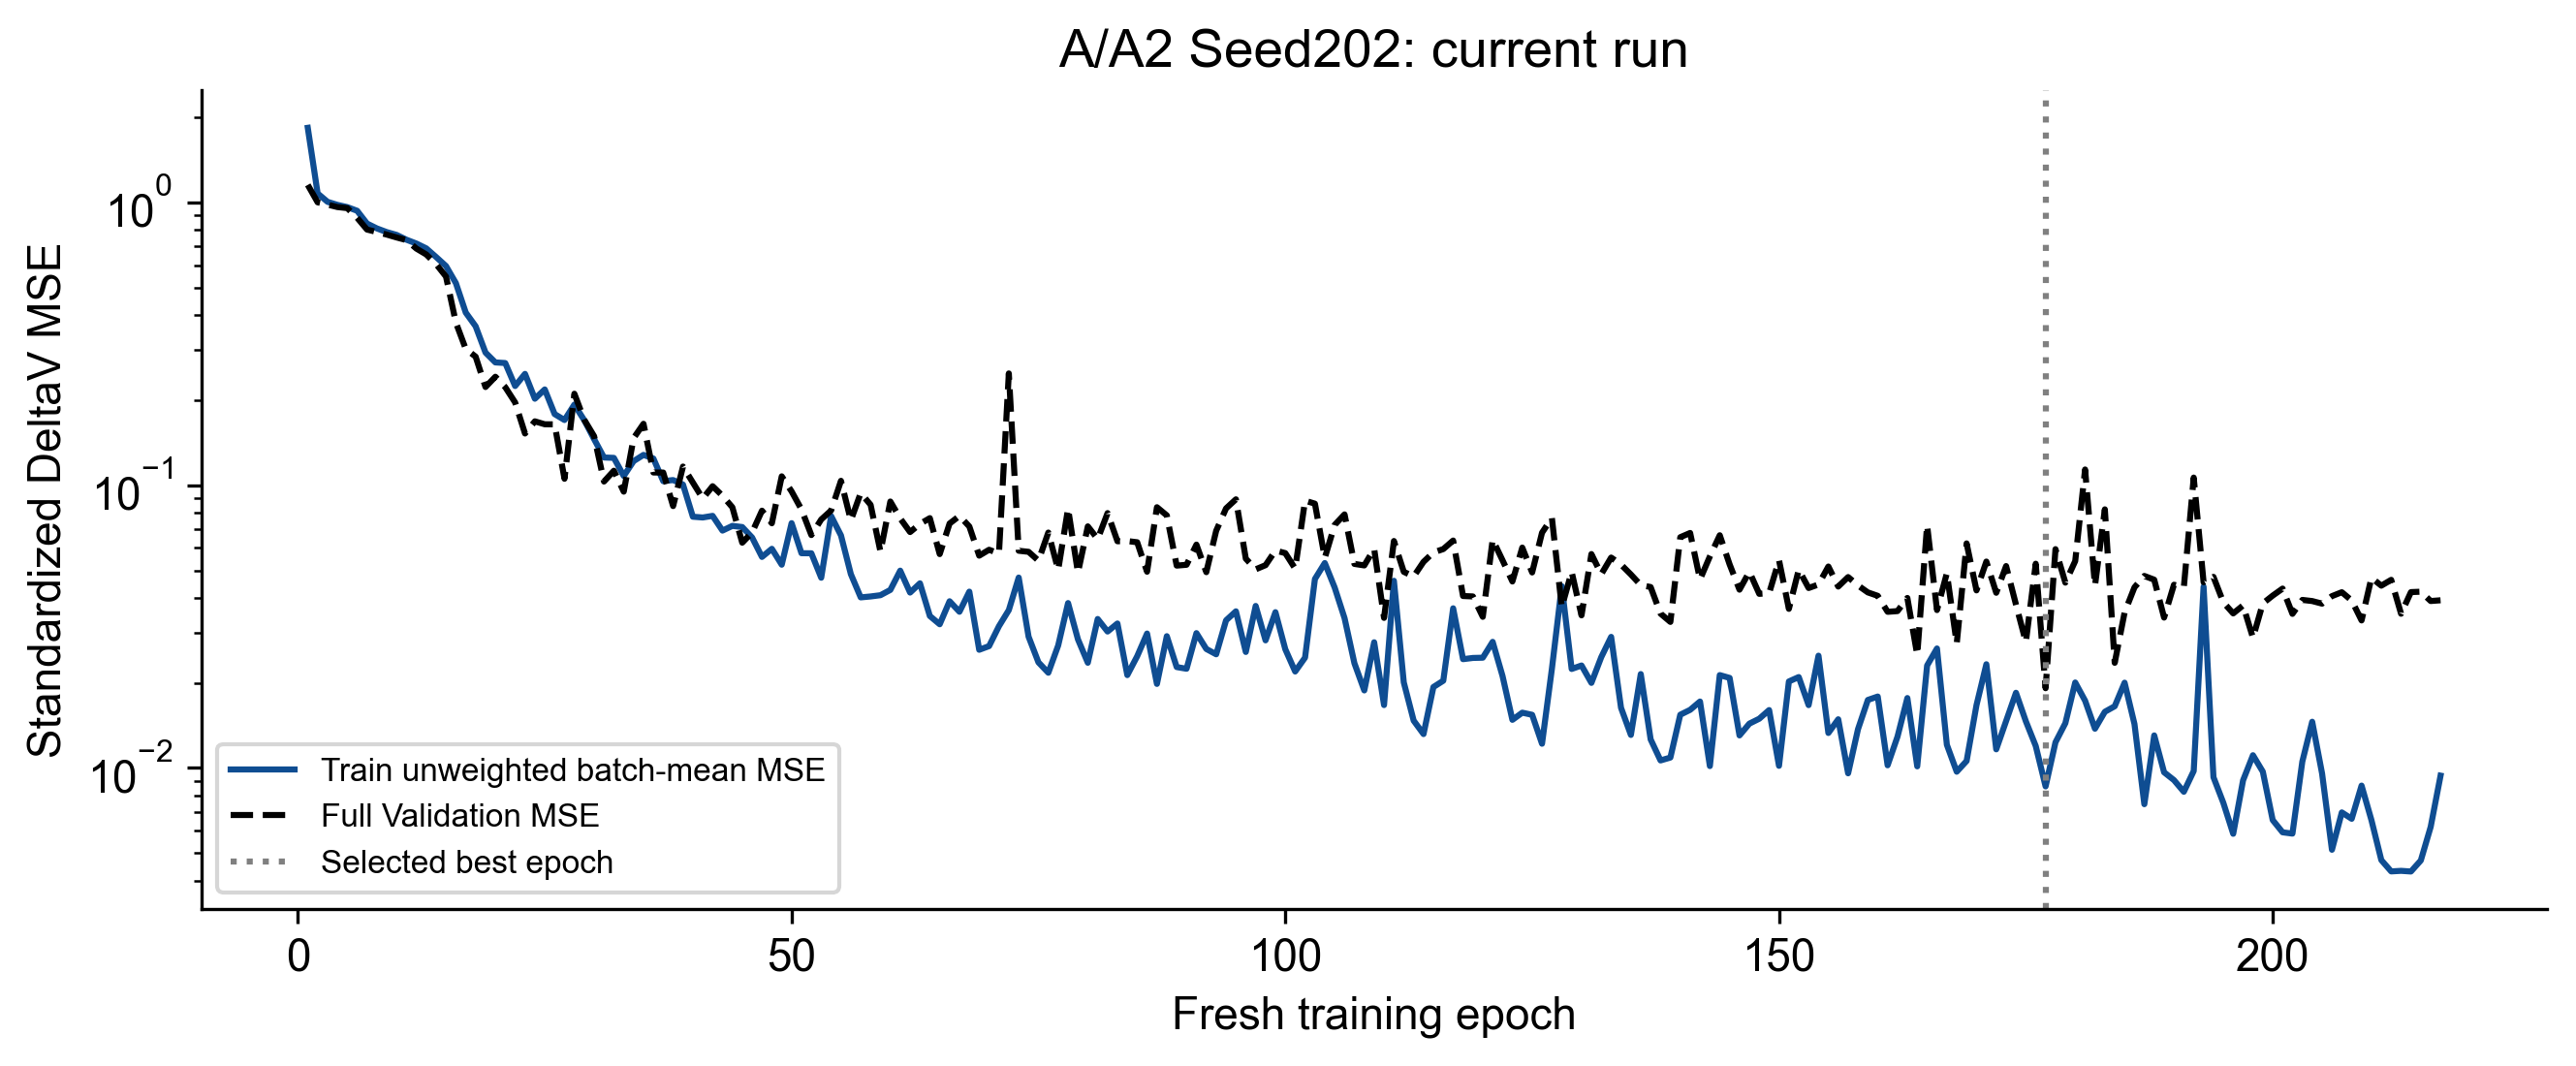

Data behind this chart, as committed beside it:
epoch, train_optimized_loss, train_unweighted_batch_MSE, weighted_loss, validation_MSE, best_epoch, stale_epochs, optimizer_steps, backward_calls, gradient_norm_min, gradient_norm_max, clipped_fraction, sampler_order_sha256, state_sha256, rng, epoch_seconds, lstm_encoder_parameter_grad_norm, lstm_encoder_parameters_with_grad, cnn_parameter_grad_norm, cnn_parameters_with_grad, gate_parameter_grad_norm, gate_parameters_with_grad, lstm_output_grad_norm, cnn_output_grad_norm
1, 1.836, 1.836, False, 1.153, 1, 0, 55, 55, 0.5681, 48.96, 0.8545, 6290153ede2dce434fc76c5abf1357bfaf4a7708…, 8c6ee381986ee5aa0412acb53a37f0b34f5b6daf…, {'cpu': '01e88d2a21bf63880cd725a1863d466…, 3.413, 0.07057, 4, 0.5554, 8, 0.007137, 4, 0.002598, 0.002598
2, 1.076, 1.076, False, 1.001, 2, 0, 110, 110, 0.3007, 8.703, 0.8545, bf301db4047a2541e437730a11a8b302f995438b…, c3a54579103b370e3679c37faca6e0e2f649e066…, {'cpu': '01e88d2a21bf63880cd725a1863d466…, 3.43, 0.4701, 4, 0.007046, 8, 8.9521628979127854e-05, 4, 0.0001202, 0.0001205
3, 1.005, 1.005, False, 0.9826, 3, 0, 165, 165, 0.2292, 2.918, 0.4182, 00f9e3a1de50099fdb1167bd853a2f15989c04b6…, 7377d6f3185868a75396e996c3506db7100186a5…, {'cpu': '01e88d2a21bf63880cd725a1863d466…, 3.53, 0.02345, 4, 0.001434, 8, 6.9784509832970798e-05, 4, 2.5985789761762135e-05, 2.6189067284576595e-05
4, 0.9804, 0.9804, False, 0.9631, 4, 0, 220, 220, 0.1153, 1.072, 0.03636, 95478f1967c099c1277aca1d0c735013a7b01770…, 99c46d19b1572dea1aec88692f0d101439f59673…, {'cpu': '01e88d2a21bf63880cd725a1863d466…, 3.276, 0.04846, 4, 0.001017, 8, 4.2123465391341597e-05, 4, 2.8808050046791323e-05, 2.8817830752814189e-05
5, 0.9626, 0.9626, False, 0.9546, 5, 0, 275, 275, 0.1767, 1.131, 0.05455, e5232eee41a3dc5cd2475ba1a8bf88a60143e2b8…, db9ec61d93dc05f18114db2393f704c3e3f1f528…, {'cpu': '01e88d2a21bf63880cd725a1863d466…, 3.403, 0.1173, 4, 0.0007468, 8, 2.7226700694882311e-05, 4, 1.8859438569052145e-05, 1.9100743884337135e-05
6, 0.9343, 0.9343, False, 0.8822, 6, 0, 330, 330, 0.2714, 1.85, 0.1273, 2647bc3338183aa51dd89d9f224f8482914b23d0…, 6d46c99a6b0afa31f0ddf3ac931a6bc5685bba4b…, {'cpu': '01e88d2a21bf63880cd725a1863d466…, 3.444, 0.186, 4, 0.0006393, 8, 2.7771215172833763e-05, 4, 1.7256283172173426e-05, 1.7946624211617745e-05
7, 0.842, 0.842, False, 0.8018, 7, 0, 385, 385, 0.3129, 3.661, 0.7636, b0f147d62f0ff4abe7e3537c73389c8dc846eb42…, 944f6bb4db2ce22a997222ccdd499657ebb8a51e…, {'cpu': '01e88d2a21bf63880cd725a1863d466…, 3.389, 0.2957, 4, 0.008955, 8, 0.001374, 4, 0.0002707, 0.0002852
8, 0.8092, 0.8092, False, 0.7859, 8, 0, 440, 440, 0.557, 6.965, 0.6727, 1ce8847cd50cbd953bd9d2c2e6de18b0892f57a7…, 2836d10512edc2bf473501d3557f6395668d552b…, {'cpu': '01e88d2a21bf63880cd725a1863d466…, 3.463, 1.398, 4, 0.01811, 8, 0.00327, 4, 0.00105, 0.0011
9, 0.7853, 0.7853, False, 0.7696, 9, 0, 495, 495, 0.4092, 4.236, 0.6, 33e5674ba0c02afe2f2b6d8fd548faa61581ac58…, 721f4f495e7416ddea8167d16fa3d175b8664568…, {'cpu': '01e88d2a21bf63880cd725a1863d466…, 3.428, 0.7138, 4, 0.003513, 8, 0.001349, 4, 0.0002561, 0.0002711
10, 0.7676, 0.7676, False, 0.7517, 10, 0, 550, 550, 0.3018, 3.974, 0.2909, 92341c16ee2ef5578681894cabf9a09bf44be8d6…, 78e255bf193b02399ff55a2e98f78292b6d9efb7…, {'cpu': '01e88d2a21bf63880cd725a1863d466…, 3.418, 0.247, 4, 0.003237, 8, 0.0009, 4, 0.000328, 0.0003562
11, 0.738, 0.738, False, 0.7357, 11, 0, 605, 605, 0.4187, 6.53, 0.6727, 8834483a7b0bedb391142ebbfc5474788f129eee…, b4cd2346fc10b10e23c4714de087da40bf778859…, {'cpu': '01e88d2a21bf63880cd725a1863d466…, 3.514, 0.2549, 4, 0.002127, 8, 0.0001366, 4, 9.8616706964094192e-05, 0.0001055
12, 0.7155, 0.7155, False, 0.6867, 12, 0, 660, 660, 0.618, 5.108, 0.8727, e82792076a22fefa8e04a2e3145385311362ae2e…, cc39a62862e356322db38dc6fe1c60d547b4aa08…, {'cpu': '01e88d2a21bf63880cd725a1863d466…, 3.362, 0.2823, 4, 0.005777, 8, 0.0009486, 4, 0.0002809, 0.0003028
13, 0.6879, 0.6879, False, 0.6545, 13, 0, 715, 715, 0.7423, 6.677, 0.9091, 186a09e0ed2c1c6bd46c86c6b3eb92366fc43add…, 60199de3aff35e0452927952c17d3ba3276b7749…, {'cpu': '01e88d2a21bf63880cd725a1863d466…, 3.294, 0.3937, 4, 0.005358, 8, 0.003251, 4, 0.00047, 0.0005023
14, 0.641, 0.641, False, 0.6051, 14, 0, 770, 770, 0.7545, 4.728, 0.9818, 4f0a51ad44421f9036d01f881be6d1154dfa8276…, d4ece2fd2f9c436d433c7b065219d3c60d2e3a88…, {'cpu': '01e88d2a21bf63880cd725a1863d466…, 3.222, 0.6055, 4, 0.006989, 8, 0.0007826, 4, 0.0003443, 0.000371
15, 0.5957, 0.5957, False, 0.5468, 15, 0, 825, 825, 1.029, 6.837, 1, e9435669254482765fe8d536fbb3d5c6883d69b4…, efecfce4200a901d0be6fb046e36eb959cfd9358…, {'cpu': '01e88d2a21bf63880cd725a1863d466…, 3.557, 0.4768, 4, 0.01129, 8, 0.00903, 4, 0.0005017, 0.0005383
16, 0.5184, 0.5184, False, 0.3759, 16, 0, 880, 880, 1.065, 9.153, 1, 28b8ec4db8b3545d63a6b9af4b15821e789d1dd2…, f41a5bbc4fb8771aeff299b67f55b4f7d58923b0…, {'cpu': '01e88d2a21bf63880cd725a1863d466…, 3.446, 0.5938, 4, 0.02398, 8, 0.01951, 4, 0.001925, 0.002076
17, 0.4077, 0.4077, False, 0.3032, 17, 0, 935, 935, 1.023, 15.31, 1, c9637308c2b1edd4e6aa10bae6800f3aa37e5d51…, cc19dc87157fc31df5f6d0c918cc01bf3b4fdcbf…, {'cpu': '01e88d2a21bf63880cd725a1863d466…, 3.383, 0.2713, 4, 0.008327, 8, 0.001837, 4, 0.0008148, 0.0008923
18, 0.3648, 0.3648, False, 0.2848, 18, 0, 990, 990, 2.012, 22.88, 1, e37d3dc591d4ee09ab62fd2aca49b644e837b910…, 3b49ecfad1db1e25fef140720a707d1f62cbc862…, {'cpu': '01e88d2a21bf63880cd725a1863d466…, 3.507, 0.7158, 4, 0.03809, 8, 0.001067, 4, 0.0008183, 0.0008982
19, 0.2944, 0.2944, False, 0.2224, 19, 0, 1045, 1045, 1.094, 12.22, 1, 292c2d01581b33080e58924d402e75ce769cea8f…, 6f46b78118a051bf9212caf994975ebb35ba77c8…, {'cpu': '01e88d2a21bf63880cd725a1863d466…, 3.43, 0.8805, 4, 0.01065, 8, 0.002375, 4, 0.0009428, 0.001031
20, 0.2718, 0.2718, False, 0.2419, 19, 1, 1100, 1100, 0.8268, 11.5, 0.9818, 35324048a5b837fc9b26f0710dea2b9d398dacff…, 68b17a4c7cbe3030c35fb2c1d1c932451caabb51…, {'cpu': '01e88d2a21bf63880cd725a1863d466…, 3.398, 0.6017, 4, 0.03188, 8, 0.01116, 4, 0.001645, 0.001795
21, 0.2704, 0.2704, False, 0.2221, 21, 0, 1155, 1155, 1.376, 18.39, 1, 40b7ed1f83b0d9d3fb2442fc5f011c39124b8017…, fafc7027bff096cbf56c865e0a59210443e19be7…, {'cpu': '01e88d2a21bf63880cd725a1863d466…, 3.542, 1.044, 4, 0.03229, 8, 0.006375, 4, 0.002371, 0.002614
22, 0.2242, 0.2242, False, 0.1962, 22, 0, 1210, 1210, 0.8783, 11.51, 0.9818, c7269aa286679d9d0b8727b1b6665716ea320f5a…, a52bbcde2d6d156c0679fa58e73efd914466a64f…, {'cpu': '01e88d2a21bf63880cd725a1863d466…, 3.5, 0.6893, 4, 0.04474, 8, 0.005035, 4, 0.001772, 0.001951
23, 0.2476, 0.2476, False, 0.1523, 23, 0, 1265, 1265, 0.9482, 19.5, 0.9818, e59def5532bb9bac98c1200f43841e1b7683c053…, 8300b3cb8129cb373306b7e31dc2da27ca506888…, {'cpu': '01e88d2a21bf63880cd725a1863d466…, 3.58, 0.4357, 4, 0.01464, 8, 0.002849, 4, 0.00122, 0.001351
24, 0.2022, 0.2022, False, 0.1682, 23, 1, 1320, 1320, 1.476, 27.34, 1, 68a02674d8fcd2c7e700ebd9845ccc342586547c…, b61166df000190aafe2bc2ddf9e30412eeba6cc6…, {'cpu': '01e88d2a21bf63880cd725a1863d466…, 3.327, 0.8211, 4, 0.02619, 8, 0.00568, 4, 0.003206, 0.003553
25, 0.2181, 0.2181, False, 0.1642, 23, 2, 1375, 1375, 1.57, 14.45, 1, 1d3d3a381d503c9c305b3fa172029fa8ebaee278…, f7d68baf177f56cea8f327f5c94098b3f0d57415…, {'cpu': '01e88d2a21bf63880cd725a1863d466…, 3.381, 0.5543, 4, 0.01436, 8, 0.003142, 4, 0.004096, 0.004547
26, 0.1785, 0.1785, False, 0.1641, 23, 3, 1430, 1430, 0.8666, 10.63, 0.9818, 64b2728620aef36cfb137a749014888ccf96c694…, 85ec7d1b9447e7894af06fdc3b0fd73e12471280…, {'cpu': '01e88d2a21bf63880cd725a1863d466…, 3.424, 0.3014, 4, 0.02198, 8, 0.001003, 4, 0.001802, 0.00199
27, 0.17, 0.17, False, 0.1054, 27, 0, 1485, 1485, 0.9854, 15.09, 0.9818, 2c178415e20905aabbee47c7307b858adfe60348…, bf5f6afcfd3c42ede2008414fafe54009963ff1c…, {'cpu': '01e88d2a21bf63880cd725a1863d466…, 3.302, 0.6816, 4, 0.03207, 8, 0.001812, 4, 0.003049, 0.00339
28, 0.1928, 0.1928, False, 0.2106, 27, 1, 1540, 1540, 0.7836, 17.77, 0.9636, 6a859fb7823684a835c9318e5d7add632a10e0ba…, 26fc7d8bcacc69d694f44a0770dfc1b58d242848…, {'cpu': '01e88d2a21bf63880cd725a1863d466…, 3.195, 0.4206, 4, 0.02498, 8, 0.0007797, 4, 0.001613, 0.001812
29, 0.1697, 0.1697, False, 0.1703, 27, 2, 1595, 1595, 0.9763, 19.17, 0.9818, bfba070f871945a0e393153ba0799cd34a7080bd…, ba0d351cf8f84da61f12f2896c281f57eaa08036…, {'cpu': '01e88d2a21bf63880cd725a1863d466…, 3.21, 1.596, 4, 0.08067, 8, 0.00323, 4, 0.005334, 0.006131
30, 0.1455, 0.1455, False, 0.149, 27, 3, 1650, 1650, 0.907, 12.82, 0.9818, eb26872f7bbad3d8f8b928e056dad53485737be4…, f276cb2f1aa8151658e31e06bafeecd7fac4d9ac…, {'cpu': '01e88d2a21bf63880cd725a1863d466…, 3.25, 1.608, 4, 0.03754, 8, 0.003851, 4, 0.003707, 0.004288
31, 0.1253, 0.1253, False, 0.103, 31, 0, 1705, 1705, 0.8743, 11.53, 0.9273, 84a1b767f72c54a9bcbd44d311e4cd251333510b…, 49df1c1540faf057fcda4dabdc94fc9c9344e116…, {'cpu': '01e88d2a21bf63880cd725a1863d466…, 3.206, 0.4872, 4, 0.0411, 8, 0.001045, 4, 0.002635, 0.003088
32, 0.1249, 0.1249, False, 0.1125, 31, 1, 1760, 1760, 0.5071, 9.47, 0.8909, 749259a5b7760f0404e9fdfd3c6f29498f15067f…, c47d7bae58ce4601ad503d5dd93b0fabd1d463cd…, {'cpu': '01e88d2a21bf63880cd725a1863d466…, 3.179, 1.024, 4, 0.1546, 8, 0.002552, 4, 0.008923, 0.01047
33, 0.1078, 0.1078, False, 0.09488, 33, 0, 1815, 1815, 0.417, 5.935, 0.8182, 8d8e62b77d52c731f116123383f10f9bd133e306…, a5236e8d7d866ce35a47af0a01955fa75ea66544…, {'cpu': '01e88d2a21bf63880cd725a1863d466…, 3.217, 0.7245, 4, 0.08259, 8, 0.008027, 4, 0.006878, 0.008199
34, 0.1217, 0.1217, False, 0.1467, 33, 1, 1870, 1870, 0.4932, 8.427, 0.9091, ca6950d8b4cf6de802b2c6cf979f604254824125…, 9b05f713cd71b133742b28560782936fe3e9b722…, {'cpu': '01e88d2a21bf63880cd725a1863d466…, 3.164, 0.1659, 4, 0.01619, 8, 0.0002713, 4, 0.001536, 0.001843
35, 0.128, 0.128, False, 0.1649, 33, 2, 1925, 1925, 0.81, 12.1, 0.9273, 18761c1ad0093f318d37bd6d4582b2543e7c5c39…, 320d22d1fcb2b7513e1e50dbc3d922ecd4aec2c0…, {'cpu': '01e88d2a21bf63880cd725a1863d466…, 3.104, 0.8503, 4, 0.04185, 8, 0.0006483, 4, 0.005783, 0.006954
36, 0.1243, 0.1243, False, 0.1109, 33, 3, 1980, 1980, 0.5526, 18.13, 0.8909, fc92acff969e62a2972c5d6a79bf127a732f9e23…, eb6bd5fae4796d31610244e9ace025a6a9b1c541…, {'cpu': '01e88d2a21bf63880cd725a1863d466…, 3.237, 1.82, 4, 0.01092, 8, 0.000442, 4, 0.001421, 0.001809
37, 0.1034, 0.1034, False, 0.1108, 33, 4, 2035, 2035, 0.7709, 9.819, 0.8909, 85fe818422a3ea7b40981a3b9b546d8a7a4c97a8…, c959bd6d2a5af0f902e5345332744a5e17041dcd…, {'cpu': '01e88d2a21bf63880cd725a1863d466…, 3.193, 1.965, 4, 0.01651, 8, 0.000129, 4, 0.002009, 0.002544
38, 0.1043, 0.1043, False, 0.08435, 38, 0, 2090, 2090, 0.5349, 13.02, 0.8909, 505230f743cbf192c62f3a2b54e4ceb8a8cdb40a…, aecb7379dede116b8bf56bfbd7b47c565b516a45…, {'cpu': '01e88d2a21bf63880cd725a1863d466…, 3.254, 0.1632, 4, 0.01124, 8, 0.002309, 4, 0.001741, 0.002198
39, 0.1006, 0.1006, False, 0.1164, 38, 1, 2145, 2145, 0.4504, 11.08, 0.8727, 4a3491fd72c72f36a2d175fc61fd05f68ae0d917…, 1b12aaf0eb2223e328f9a3fe367649c612d4b01c…, {'cpu': '01e88d2a21bf63880cd725a1863d466…, 3.165, 0.3516, 4, 0.03068, 8, 0.002039, 4, 0.003217, 0.004043
40, 0.07737, 0.07737, False, 0.1023, 38, 2, 2200, 2200, 0.4497, 14.73, 0.7455, 198fe25d34573539149fadbd81745f58c20cff1a…, 0e84e708cbc9f79fdd198ccc7b3497d83163195c…, {'cpu': '01e88d2a21bf63880cd725a1863d466…, 3.246, 5.013, 4, 0.03534, 8, 0.003369, 4, 0.002531, 0.003236
41, 0.07689, 0.07689, False, 0.08971, 38, 3, 2255, 2255, 0.4411, 8.666, 0.6727, 26c4078e1bdc913a49df2bdc72dbb61feaa58691…, a4e6905ad0ebc8d2eb136322c74e92a0d9cafd34…, {'cpu': '01e88d2a21bf63880cd725a1863d466…, 3.372, 0.1171, 4, 0.01924, 8, 0.0004777, 4, 0.002088, 0.002665
42, 0.07791, 0.07791, False, 0.0992, 38, 4, 2310, 2310, 0.601, 11.39, 0.8182, d6a75b281382efef5d7f153b90d7610ea040049a…, b2b9de4fc9565cad589ef54291579bca505094c3…, {'cpu': '01e88d2a21bf63880cd725a1863d466…, 3.315, 0.6363, 4, 0.0545, 8, 0.008836, 4, 0.00536, 0.006829
43, 0.0691, 0.0691, False, 0.09178, 38, 5, 2365, 2365, 0.5547, 8.656, 0.7636, 9c13d9575ce2e1a7def6c822b6f95ef3db4511e4…, 009ca6b33ab766daee549479f24463d134836a9f…, {'cpu': '01e88d2a21bf63880cd725a1863d466…, 3.477, 0.3204, 4, 0.02031, 8, 0.003883, 4, 0.003092, 0.003925
44, 0.0718, 0.0718, False, 0.08356, 44, 0, 2420, 2420, 0.2118, 7.093, 0.8182, 8343e89ddba87669459bab067a93d49f41cb37f2…, 28a0b75dab113b2feeef2f4cb727005153ec385a…, {'cpu': '01e88d2a21bf63880cd725a1863d466…, 3.57, 0.2466, 4, 0.004315, 8, 0.001213, 4, 0.0007668, 0.000928
45, 0.07114, 0.07114, False, 0.06261, 45, 0, 2475, 2475, 0.3037, 9.937, 0.6, 5a4d9bf24f21d53b200fe2221facde1e665ae013…, 7522ff88347f8345387a8382f17d77dfe403ea9a…, {'cpu': '01e88d2a21bf63880cd725a1863d466…, 3.689, 0.2191, 4, 0.06686, 8, 0.01567, 4, 0.007197, 0.009188
46, 0.06532, 0.06532, False, 0.06807, 45, 1, 2530, 2530, 0.2478, 12.08, 0.6364, 25f87a598dc38d4d3d3acd08e675561095223f08…, a749eaf595fa188257ab19951ab1b01268b270eb…, {'cpu': '01e88d2a21bf63880cd725a1863d466…, 3.612, 1.175, 4, 0.02922, 8, 0.002053, 4, 0.004455, 0.005881
47, 0.05576, 0.05576, False, 0.08128, 45, 2, 2585, 2585, 0.4546, 7.425, 0.7091, e2b8a3617fe96192d2ab5111b2792adc88c2c7b3…, 834106d94145e4bf055152665ff1b13ce47985ad…, {'cpu': '01e88d2a21bf63880cd725a1863d466…, 3.538, 0.2069, 4, 0.007237, 8, 0.0009059, 4, 0.000693, 0.000821
48, 0.05957, 0.05957, False, 0.07334, 45, 3, 2640, 2640, 0.2612, 9.669, 0.6727, fada233a9835be1ae65e7d6efd1702f21869cd7d…, 22bba5d57cb426cceba6a0e12311aea770b8f82f…, {'cpu': '01e88d2a21bf63880cd725a1863d466…, 3.518, 0.3964, 4, 0.03095, 8, 0.005408, 4, 0.00376, 0.004621
49, 0.05235, 0.05235, False, 0.1075, 45, 4, 2695, 2695, 0.2902, 4.719, 0.5273, e82fcb4dcf0ee96c0d941d2f2c950d6464854914…, ddeddbd7b6819f7381214cd9176594b8be2a47e6…, {'cpu': '01e88d2a21bf63880cd725a1863d466…, 3.639, 0.1514, 4, 0.001991, 8, 0.0002321, 4, 0.0002231, 0.0002657
50, 0.07343, 0.07343, False, 0.09507, 45, 5, 2750, 2750, 0.461, 19.45, 0.8182, b0e2486d2351830d35fd35ed17bc64e35a0dabbb…, 06a6cd55fbdbc083787c4c1f4c5393f45d47ed90…, {'cpu': '01e88d2a21bf63880cd725a1863d466…, 3.587, 2.071, 4, 0.02811, 8, 0.003586, 4, 0.003674, 0.004967
51, 0.05748, 0.05748, False, 0.08211, 45, 6, 2805, 2805, 0.3239, 15.38, 0.6909, cec85914411472eea2c348ec2e9832d9470ffff3…, 33fff44ab98cb4ecec1d03244ac87972601c77f8…, {'cpu': '01e88d2a21bf63880cd725a1863d466…, 3.484, 0.2703, 4, 0.02289, 8, 0.004256, 4, 0.003164, 0.003941
52, 0.05744, 0.05744, False, 0.06662, 45, 7, 2860, 2860, 0.2261, 8.813, 0.6, 28c670e53cc233d1b21b53383426f592cfd53d4a…, aeafac3dd54c0bad5e0b2420dcea79a447f58e54…, {'cpu': '01e88d2a21bf63880cd725a1863d466…, 3.686, 0.1106, 4, 0.03911, 8, 0.001093, 4, 0.004628, 0.005854
53, 0.04706, 0.04706, False, 0.07565, 45, 8, 2915, 2915, 0.2585, 6.397, 0.4545, 824179dbcd9fb348bcb6f58431aabe9c8404091d…, ea8b591b64e14cd03c980f2de5e1d3a7afd49221…, {'cpu': '01e88d2a21bf63880cd725a1863d466…, 3.524, 0.4045, 4, 0.008741, 8, 0.001071, 4, 0.000997, 0.001229
54, 0.07785, 0.07785, False, 0.08136, 45, 9, 2970, 2970, 0.1525, 11.39, 0.7273, 0075097523f6f3b5fe9df3559ff104432b464cf4…, fa1fb30c22da39604f01b0b9c237c38a1dfe8020…, {'cpu': '01e88d2a21bf63880cd725a1863d466…, 3.267, 0.1195, 4, 0.003884, 8, 0.0005502, 4, 0.0004304, 0.0005325
55, 0.06645, 0.06645, False, 0.1037, 45, 10, 3025, 3025, 0.2136, 4.184, 0.3455, 229513e94ff8078d17de11305890bf47e2b825d1…, 3a187115c78b37c9ca9a0a4132ea1b2c4af02404…, {'cpu': '01e88d2a21bf63880cd725a1863d466…, 3.227, 0.3092, 4, 0.02118, 8, 0.0005133, 4, 0.001363, 0.001776
56, 0.04848, 0.04848, False, 0.07508, 45, 11, 3080, 3080, 0.2045, 16.04, 0.5091, 3885ce9ad82a20351527df7c705be84dd12cce0a…, 034c8a86fdf932a6125607decb4f3df91dc34afe…, {'cpu': '01e88d2a21bf63880cd725a1863d466…, 3.295, 0.1285, 4, 0.05032, 8, 0.01264, 4, 0.005839, 0.007814
57, 0.04011, 0.04011, False, 0.09382, 45, 12, 3135, 3135, 0.1578, 6.759, 0.3636, 57fd59c9937a24ae5d9ab2fcc71ed3f1d14863bf…, 97df0bb3dbcda00435981594398c2c3aad19302f…, {'cpu': '01e88d2a21bf63880cd725a1863d466…, 3.35, 0.1321, 4, 0.04545, 8, 0.00234, 4, 0.005095, 0.007283
58, 0.04041, 0.04041, False, 0.08527, 45, 13, 3190, 3190, 0.1581, 22.92, 0.4727, ff1f3aac4e2d523a36fb9ff176a571bc3f6bc7d2…, 7e6eb42edc669938fdb3bdbef8d4ccb3d2da9a43…, {'cpu': '01e88d2a21bf63880cd725a1863d466…, 3.268, 0.493, 4, 0.0191, 8, 0.004086, 4, 0.001369, 0.00183
59, 0.04083, 0.04083, False, 0.0582, 59, 0, 3245, 3245, 0.1546, 12.7, 0.4545, 679bb4fbfd29fdd51fc35f26c9aa16f7f6760ca7…, e9146831c1eb5d88f85c536117d0ee41862fcc68…, {'cpu': '01e88d2a21bf63880cd725a1863d466…, 3.361, 0.1537, 4, 0.002354, 8, 0.0002131, 4, 0.0003683, 0.0004919
60, 0.04263, 0.04263, False, 0.08757, 59, 1, 3300, 3300, 0.1231, 16.12, 0.4909, c436f7265cf71405f8f1992b776a88a462729692…, 7743c429d095ed0323f07ca320f98fee213e70c0…, {'cpu': '01e88d2a21bf63880cd725a1863d466…, 3.258, 0.4031, 4, 0.007966, 8, 0.001505, 4, 0.000962, 0.001398
... 157 more rows
